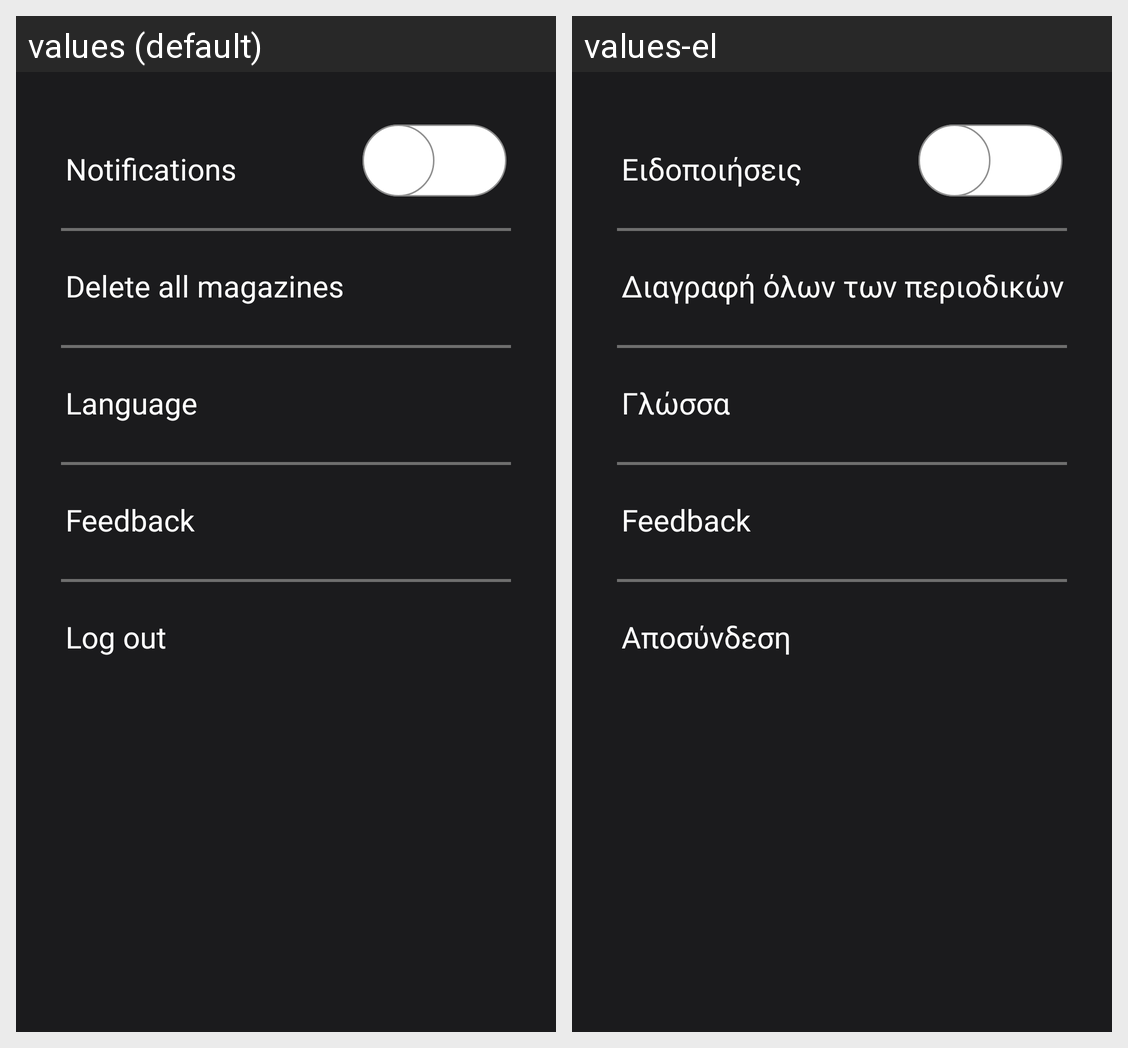

Locale-by-locale string values for the Android screen shown in this grid:
Android screen res/layout/fragment_settings.xml rendered under 2 locales, left to right: values (default), values-el. Device: Nexus 5 (rendered at 1080×1920; each locale shown at half size, 540×960, under a caption strip naming it); theme Theme.ThreenitasProjectMVVM.
Strings drawn on this screen, with the default value and each locale's value (text and hints the layout hard-codes, and strings that could not be matched under every locale, appear in the picture but are not listed):

notifications
  values: Notifications
  values-el: Ειδοποιήσεις

delete_magazines
  values: Delete all magazines
  values-el: Διαγραφή όλων των περιοδικών

language
  values: Language
  values-el: Γλώσσα

feedback
  values: Feedback
  values-el: Feedback  [not translated; the default value is used]

logout
  values: Log out
  values-el: Αποσύνδεση
